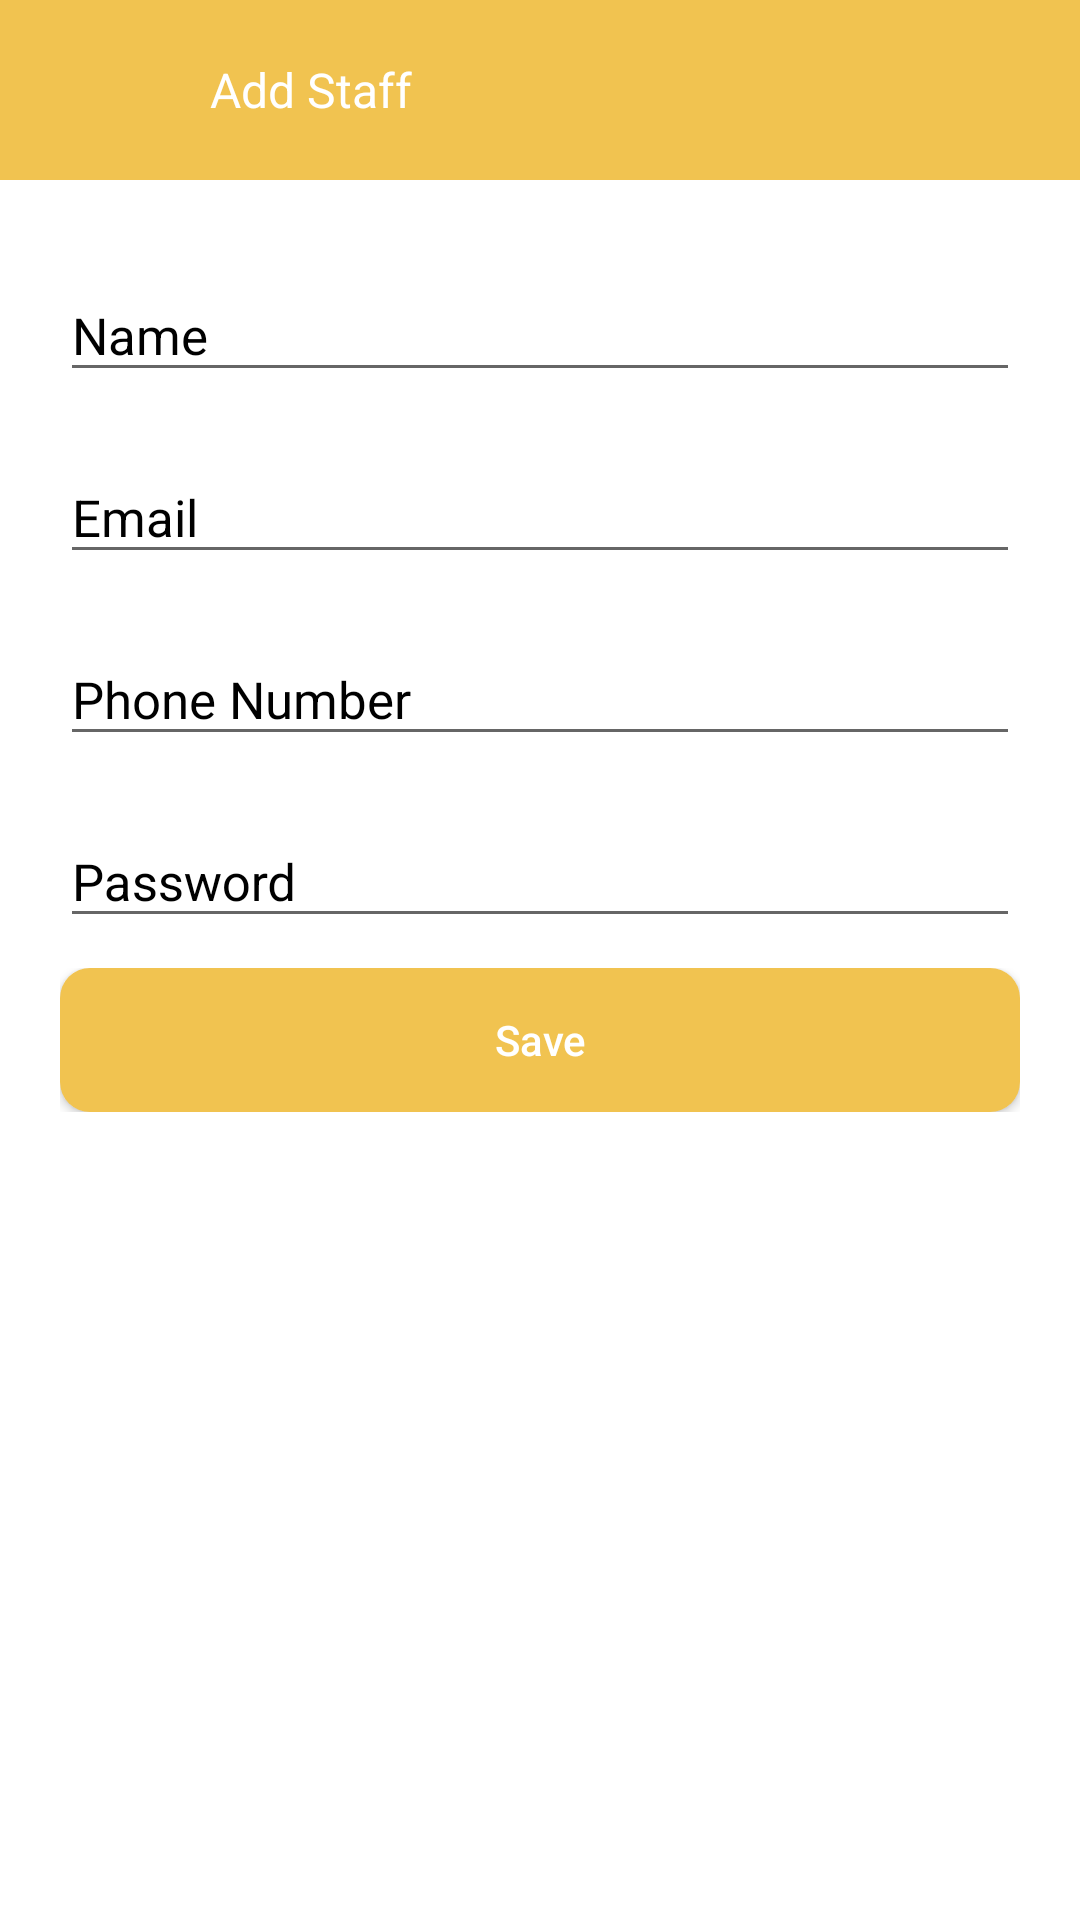

Android layout source for this screen:
<!-- AndroidManifest.xml: application theme AppTheme -->
<!-- res/layout/activity_add_stafff.xml -->
<?xml version="1.0" encoding="utf-8"?>
<LinearLayout xmlns:android="http://schemas.android.com/apk/res/android"
    xmlns:app="http://schemas.android.com/apk/res-auto"
    xmlns:tools="http://schemas.android.com/tools"
    android:layout_width="match_parent"
    android:layout_height="match_parent"
    android:background="@android:color/white"
    android:orientation="vertical"
    android:focusable="true"
    android:focusableInTouchMode="true">

    <LinearLayout
        android:id="@+id/linear_no_internet"
        android:layout_width="match_parent"
        android:layout_height="30dp"
        android:background="@android:color/holo_red_dark"
        android:orientation="vertical"
        android:visibility="gone">

        <TextView
            android:id="@+id/textView19"
            android:layout_width="match_parent"
            android:layout_height="match_parent"
            android:gravity="center"
            android:text="No Internet Connection"
            android:textColor="@android:color/white"
            android:textSize="14dp" />
    </LinearLayout>

    <LinearLayout
        android:id="@+id/linear_header"
        android:layout_width="match_parent"
        android:layout_height="60dp"
        android:background="@color/colorPrimaryDark"
        android:orientation="vertical">

        <LinearLayout
            android:layout_width="match_parent"
            android:layout_height="match_parent"
            android:gravity="center_vertical"
            android:orientation="horizontal">



            <ImageView
                android:id="@+id/imageView_back"
                android:layout_width="30dp"
                android:layout_height="30dp"
                android:layout_marginLeft="10dp"
                app:srcCompat="@drawable/icon_back"
                tools:ignore="VectorDrawableCompat" />

            <TextView
                android:id="@+id/textView_header"
                android:layout_width="match_parent"
                android:layout_height="match_parent"
                android:layout_marginLeft="30dp"
                android:gravity="center_vertical"
                android:text="Add Staff"
                android:textColor="@android:color/white"
                android:textSize="16dp" />
        </LinearLayout>
    </LinearLayout>

    <ScrollView
        android:layout_width="match_parent"
        android:layout_height="match_parent">

        <LinearLayout
            android:layout_margin="20dp"
            android:layout_width="match_parent"
            android:layout_height="wrap_content"
            android:orientation="vertical" >

            <LinearLayout
                android:layout_width="match_parent"
                android:layout_height="wrap_content"
                android:layout_marginBottom="10dp"
                android:background="@android:color/white"
                android:orientation="vertical">

                <com.google.android.material.textfield.TextInputLayout
                    android:id="@+id/till_fullName"
                    android:layout_width="match_parent"
                    android:layout_height="match_parent"
                    android:backgroundTint="#000000"
                    android:textColorHint="#000000">

                    <com.google.android.material.textfield.TextInputEditText
                        android:id="@+id/et_name"
                        android:layout_width="match_parent"
                        android:layout_height="match_parent"
                        android:hint="Name"
                        android:inputType="textEmailAddress"
                        android:textSize="17dp" />

                </com.google.android.material.textfield.TextInputLayout>
            </LinearLayout>

            <LinearLayout
                android:layout_width="match_parent"
                android:layout_height="wrap_content"
                android:layout_marginBottom="10dp"
                android:background="@android:color/white"
                android:orientation="vertical">

                <com.google.android.material.textfield.TextInputLayout
                    android:id="@+id/till_fullName"
                    android:layout_width="match_parent"
                    android:layout_height="match_parent"
                    android:backgroundTint="#000000"
                    android:textColorHint="#000000">

                    <com.google.android.material.textfield.TextInputEditText
                        android:id="@+id/et_email"
                        android:layout_width="match_parent"
                        android:layout_height="match_parent"
                        android:hint="Email"
                        android:inputType="textEmailAddress"
                        android:textSize="17dp" />

                </com.google.android.material.textfield.TextInputLayout>
            </LinearLayout>

            <LinearLayout
                android:layout_width="match_parent"
                android:layout_height="wrap_content"
                android:layout_marginBottom="10dp"
                android:background="@android:color/white"
                android:orientation="vertical">

                <com.google.android.material.textfield.TextInputLayout
                    android:id="@+id/till_fullName"
                    android:layout_width="match_parent"
                    android:layout_height="match_parent"
                    android:backgroundTint="#000000"
                    android:textColorHint="#000000">

                    <com.google.android.material.textfield.TextInputEditText
                        android:id="@+id/et_phone_number"
                        android:layout_width="match_parent"
                        android:layout_height="match_parent"
                        android:hint="Phone Number"
                        android:inputType="phone"
                        android:textSize="17dp" />

                </com.google.android.material.textfield.TextInputLayout>
            </LinearLayout>

            <LinearLayout
                android:layout_width="match_parent"
                android:layout_height="wrap_content"
                android:layout_marginBottom="10dp"
                android:background="@android:color/white"
                android:orientation="vertical">

                <com.google.android.material.textfield.TextInputLayout
                    android:id="@+id/till_fullName"
                    android:layout_width="match_parent"
                    android:layout_height="match_parent"
                    android:backgroundTint="#000000"
                    android:textColorHint="#000000">

                    <com.google.android.material.textfield.TextInputEditText
                        android:id="@+id/et_password"
                        android:layout_width="match_parent"
                        android:layout_height="match_parent"
                        android:hint="Password"
                        android:inputType="textPassword"
                        android:textSize="17dp" />

                </com.google.android.material.textfield.TextInputLayout>
            </LinearLayout>

            <LinearLayout
                android:layout_width="match_parent"
                android:layout_height="match_parent"
                android:layout_marginBottom="20dp"
                android:orientation="vertical">

                <Button
                    android:id="@+id/button_edit"
                    android:layout_width="match_parent"
                    android:layout_height="wrap_content"
                    android:background="@drawable/custom_button_login"
                    android:text="Save"
                    android:textAllCaps="false"
                    android:textColor="@android:color/white"
                    android:textSize="14dp" />
            </LinearLayout>
        </LinearLayout>
    </ScrollView>

</LinearLayout>
<!-- resources referenced by this layout -->
<resources>
  <color name="colorPrimaryDark">#F1C350</color>
  <!-- drawable custom_button_login (drawable) -->
  <?xml version="1.0" encoding="utf-8"?>
  <selector xmlns:android="http://schemas.android.com/apk/res/android">
      <item android:state_pressed="false"><shape>
          <gradient android:angle="270" android:endColor="@color/colorPrimaryDark" android:startColor="@color/colorPrimaryDark" />
          <corners android:radius="10dp"/>
      </shape></item>
      <item android:state_pressed="true"><shape>
          <gradient android:angle="270" android:endColor="#996C05" android:startColor="#996C05" />
          <corners android:radius="10dp"/>
      </shape></item>
  </selector>
  <style name="AppTheme" parent="Theme.AppCompat.Light.NoActionBar">
          <item name="colorPrimary">@color/colorPrimary</item>
          <item name="colorPrimaryDark">@color/colorPrimaryDark</item>
          <item name="colorAccent">@color/colorAccent</item>
      </style>
  <color name="colorPrimary">#FDBA12</color>
  <color name="colorAccent">#555555</color>
</resources>
